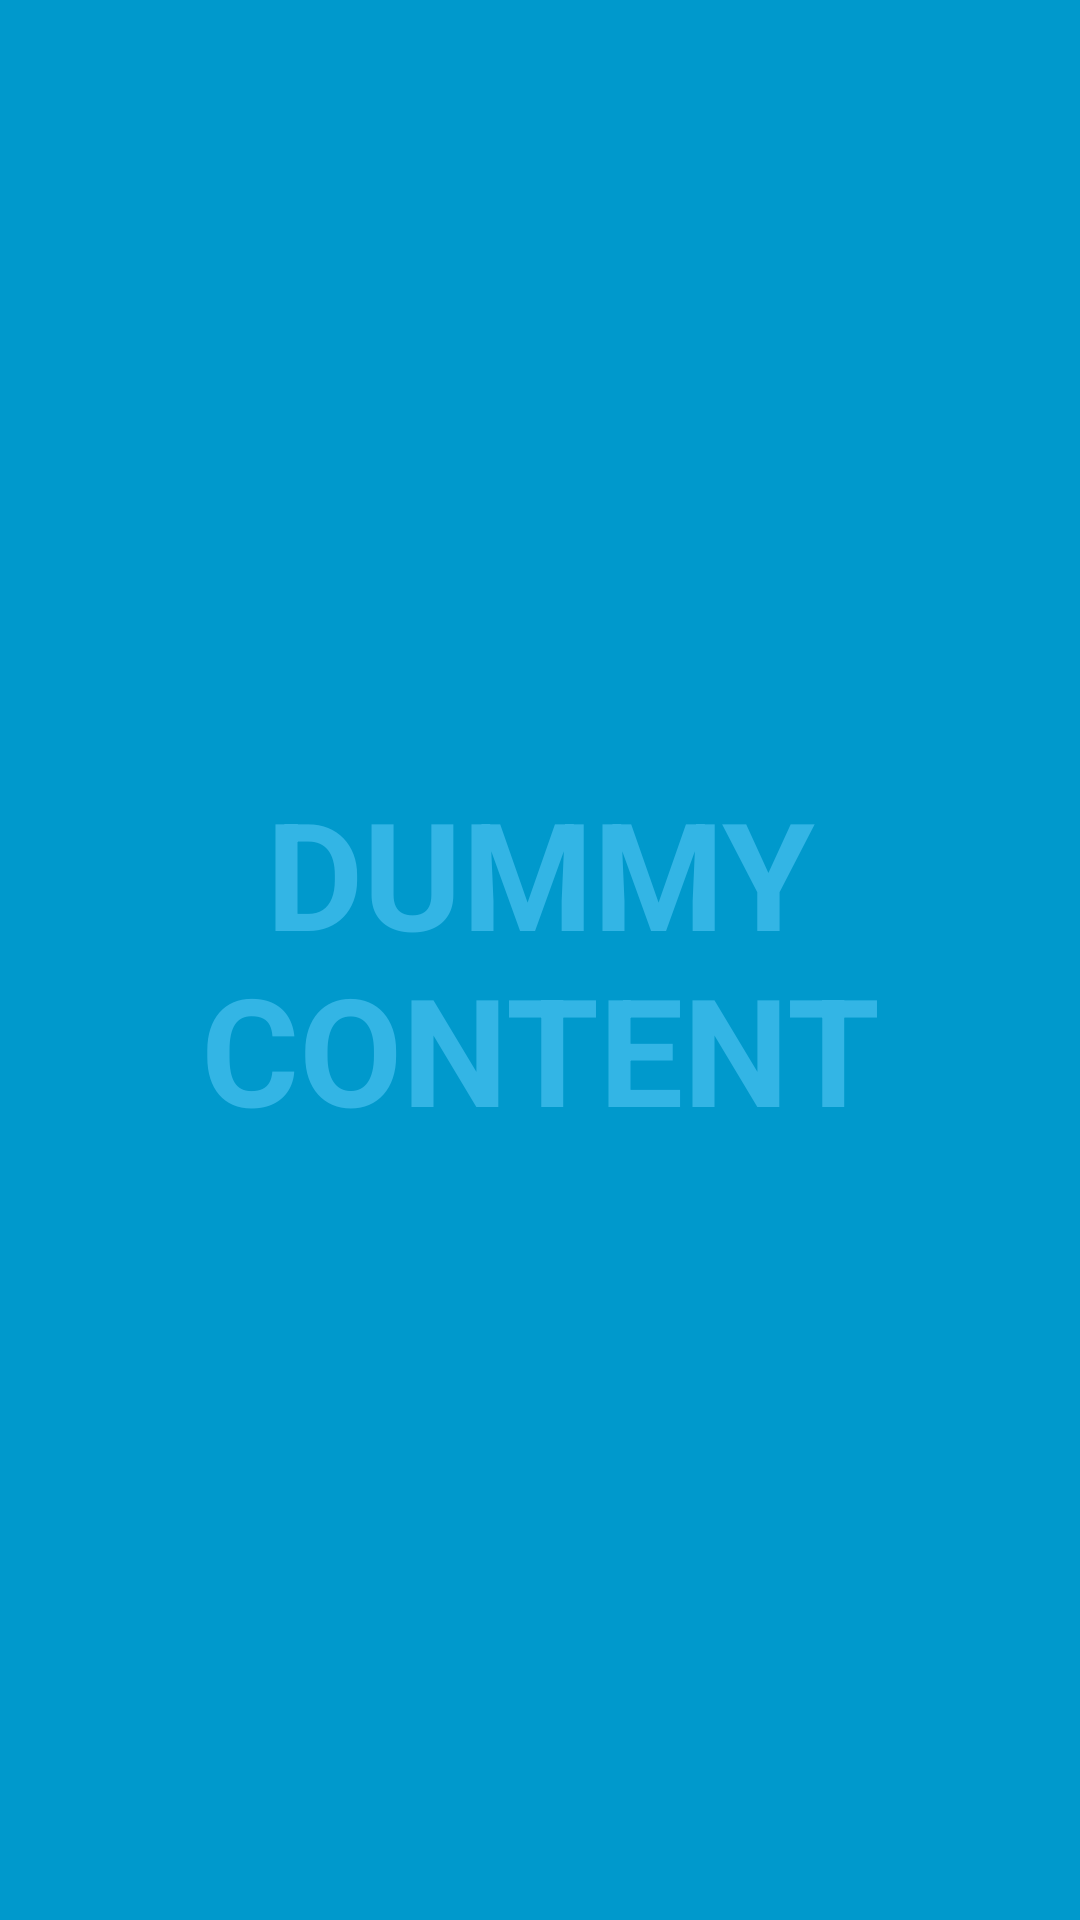

The Android layout XML behind this screen, and the referenced resources:
<!-- AndroidManifest.xml: activity theme FullscreenTheme -->
<!-- res/layout/activity_splash.xml -->
<FrameLayout xmlns:android="http://schemas.android.com/apk/res/android"
    xmlns:tools="http://schemas.android.com/tools"
    android:layout_width="match_parent"
    android:layout_height="match_parent"
    android:background="#0099cc"
    tools:context="com.example.kelvin.weather.SplashActivity">

    
    <TextView
        android:id="@+id/fullscreen_content"
        android:layout_width="match_parent"
        android:layout_height="match_parent"
        android:gravity="center"
        android:keepScreenOn="true"
        android:text="@string/dummy_content"
        android:textColor="#33b5e5"
        android:textSize="50sp"
        android:textStyle="bold" />

</FrameLayout>
<!-- resources referenced by this layout -->
<resources>
  <string name="dummy_content">DUMMY\nCONTENT</string>
  <style name="FullscreenTheme" parent="AppTheme.NoActionBar">
          <item name="android:actionBarStyle">@style/FullscreenActionBarStyle</item>
          <item name="android:windowActionBarOverlay">true</item>
          <item name="android:windowBackground">@null</item>
          <item name="metaButtonBarStyle">?android:attr/buttonBarStyle</item>
          <item name="metaButtonBarButtonStyle">?android:attr/buttonBarButtonStyle</item>
      </style>
  <style name="AppTheme.NoActionBar">
          <item name="windowActionBar">false</item>
          <item name="windowNoTitle">true</item>
      </style>
  <style name="FullscreenActionBarStyle" parent="Widget.AppCompat.ActionBar">
          <item name="android:background">@color/black_overlay</item>
      </style>
  <color name="black_overlay">#66000000</color>
</resources>
